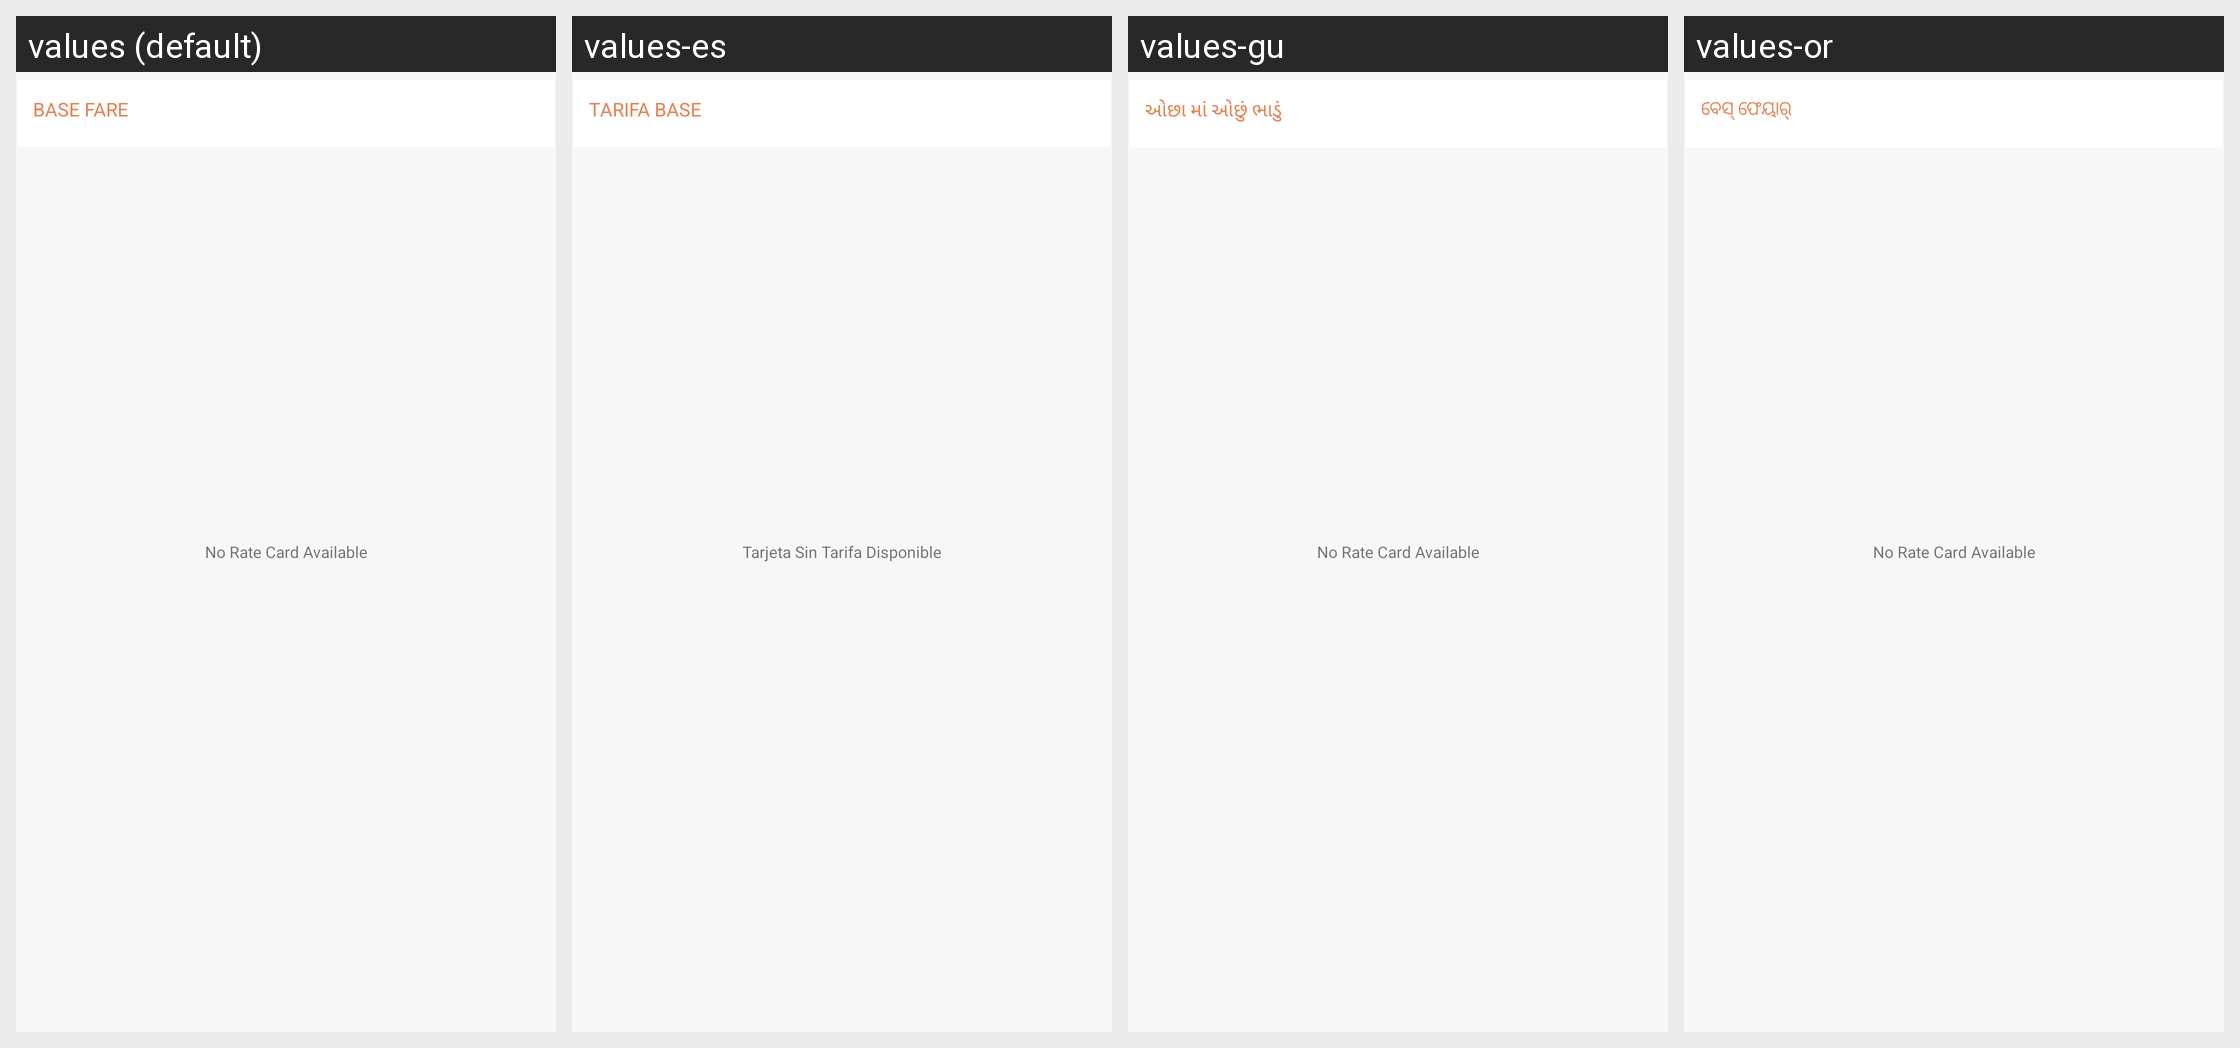

The same Android screen rendered under several of its app's locales, left to right. List the strings drawn on it with the default value and each locale's translation.
Android screen res/layout/fragment_delivery_rate_card.xml rendered under 4 locales, left to right: values (default), values-es, values-gu, values-or. Device: Nexus 5 (rendered at 1080×1920; each locale shown at half size, 540×960, under a caption strip naming it); theme AppTheme.
Other locales in the repository, not shown: values-am, values-ar, values-as, values-fr, values-hi, values-kn, values-ml, values-om, values-so, values-ta, values-te, values-ti.
Strings drawn on this screen, with the default value and each locale's value (text and hints the layout hard-codes, and strings that could not be matched under every locale, appear in the picture but are not listed):

no_rate_card_available
  values: No Rate Card Available
  values-es: Tarjeta Sin Tarifa Disponible
  values-gu: No Rate Card Available
  values-or: No Rate Card Available

base_fare
  values: Base Fare
  values-es: Tarifa Base
  values-gu: ઓછા માં ઓછું ભાડું
  values-or: ବେସ୍ ଫେୟାର୍
